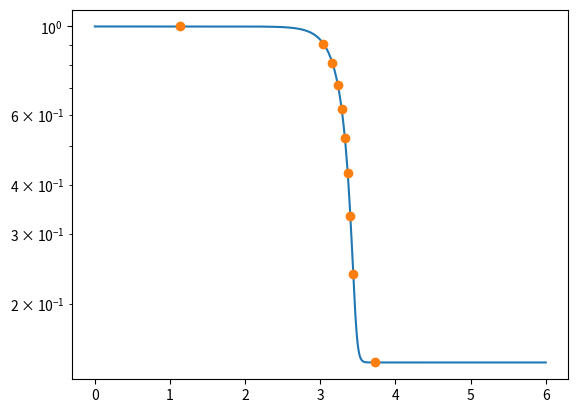

The script that saved this image:
# radshock.py - programme to solve equation 5.6 of Weaver in the
# sanitised form (dy/dx) = -(7y - 1)*(1 - y)/y
# y = v/v0
# numerical x has absorbed the remaining constants in equation (5.6) - 2
# initial condition is y = 1 at numerical x = 0
#
import numpy as np
import matplotlib.pyplot as plt
from scipy.integrate import odeint

def rhs(y,x):
    dydx = -(7*y - 1.)*(1. - y)/y
    return dydx

N = 1000
x = np.linspace(0.,6., N)
y0 = 0.999999999            # Change this to y0 = 1. and soln will flatline
y = odeint(rhs, y0, x)

#
# Compare with analytic solution (5.10) - shifted to go through x[nhalf], y[nhalf]
# The factor 42 arises because of the scaling of numerical x above
#

nhalf = int(N/2)
ymin = 1./7. + 0.000001         # avoid log(0) below
ymax = 1. - 0.000001            # avoid log(0) below
yanalytic = np.linspace(ymin, ymax, 10)
xanalytic = x[nhalf] + (1./42.)*np.log((1 - yanalytic)**7/(7.*yanalytic - 1.)) \
                     - (1./42.)*np.log((1 - y[nhalf])**7/(7.*y[nhalf] - 1.))


plt.plot(x,y,'-',xanalytic,yanalytic,'o')
plt.yscale('log')
plt.show()
